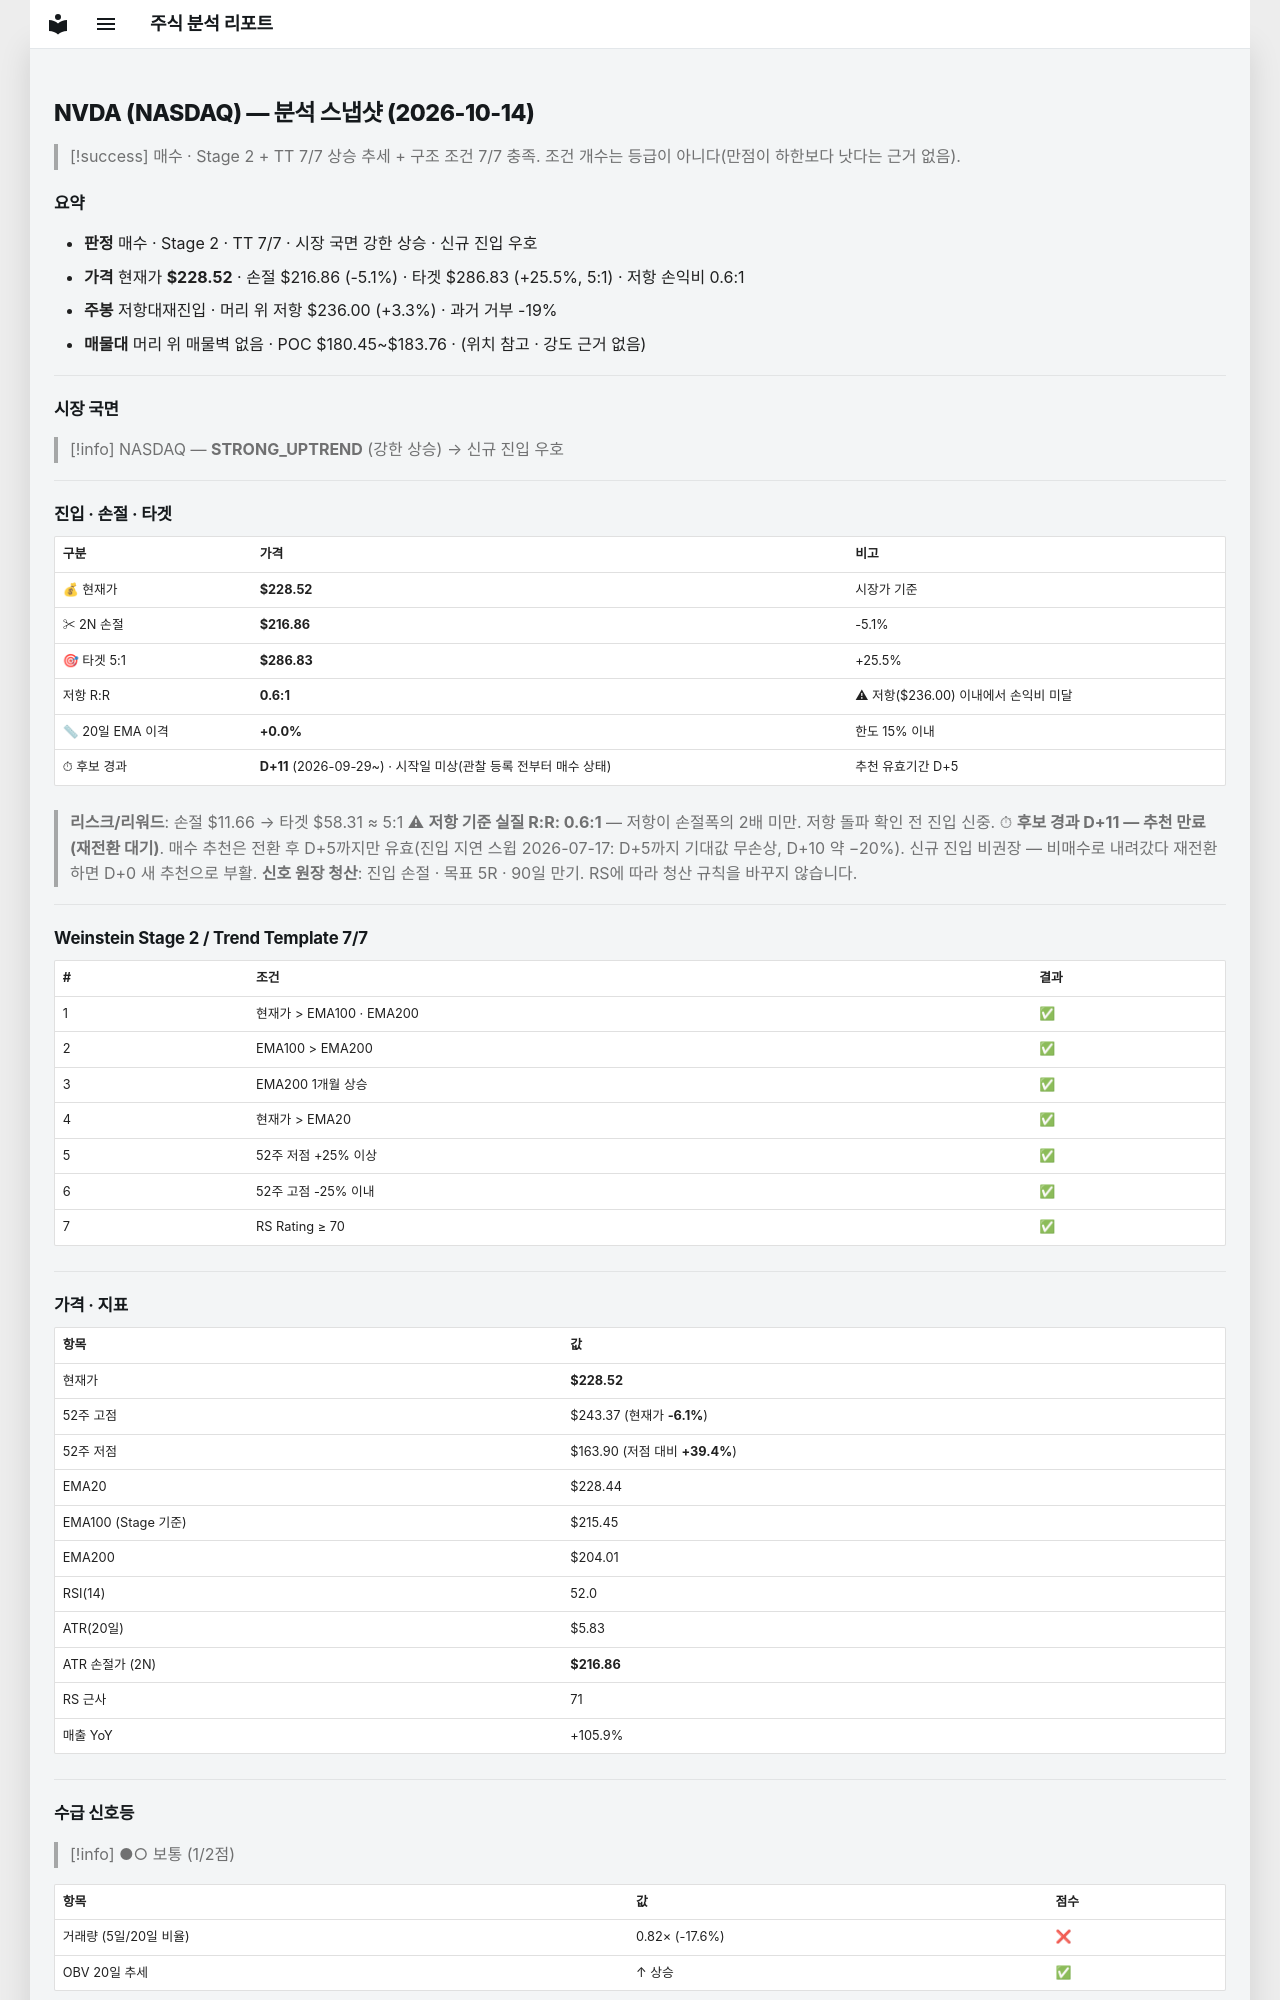

repository: soloandco/stock-reports · page: snapshots/NVDA-2026-10-14/index.html · generator: mkdocs

---
type: analysis-snapshot
title: NVDA 분석 스냅샷
ticker: NVDA
market: NASDAQ
created: 2026-10-14
updated: 2026-10-14
bar-date: 2026-10-13
verdict: 매수후보
real-rr: 0.64
sma50-gap-pct: 0.0
candidate-days: 11
candidate-since: 2026-09-29
candidate-start-unknown: true
weekly-position: 저항대재진입
weekly-overhead-price: 236.00
weekly-overhead-pct: 3.3
stage: 2
trend-template-score: 7
tt-max: 7
ma-set: ema-20-100-200
price: 228.52000427246094
stop-price: 216.85898180858845
market-regime: STRONG_UPTREND
supply-demand-score: 1/2
supply-demand-label: 보통
status: tracking
tags:
  - stock-agent
  - watchlist
  - NVDA
  - analysis
related:
  - "[[analysis-template]]"
---

# NVDA (NASDAQ) — 분석 스냅샷 (2026-10-14)

> [!success] 매수 · Stage 2 + TT 7/7
> 상승 추세 + 구조 조건 7/7 충족. 조건 개수는 등급이 아니다(만점이 하한보다 낫다는 근거 없음).

## 요약

- **판정** 매수 · Stage 2 · TT 7/7 · 시장 국면 강한 상승 · 신규 진입 우호
- **가격** 현재가 **$228.52** · 손절 $216.86 (-5.1%) · 타겟 $286.83 (+25.5%, 5:1) · 저항 손익비 0.6:1
- **주봉** 저항대재진입 · 머리 위 저항 $236.00 (+3.3%) · 과거 거부 -19%
- **매물대** 머리 위 매물벽 없음 · POC $180.45~$183.76 · (위치 참고 · 강도 근거 없음)

---

## 시장 국면

> [!info] NASDAQ — **STRONG_UPTREND** (강한 상승) → 신규 진입 우호

---

## 진입 · 손절 · 타겟

| 구분 | 가격 | 비고 |
|------|------|------|
| 💰 현재가 | **$228.52** | 시장가 기준 |
| ✂ 2N 손절 | **$216.86** | -5.1% |
| 🎯 타겟 5:1 | **$286.83** | +25.5% |
| 저항 R:R | **0.6:1** | ⚠ 저항($236.00) 이내에서 손익비 미달 |
| 📏 20일 EMA 이격 | **+0.0%** | 한도 15% 이내 |
| ⏱ 후보 경과 | **D+11** (2026-09-29~) · 시작일 미상(관찰 등록 전부터 매수 상태) | 추천 유효기간 D+5 |

> **리스크/리워드**: 손절 $11.66 → 타겟 $58.31 ≈ 5:1
> ⚠ **저항 기준 실질 R:R: 0.6:1** — 저항이 손절폭의 2배 미만. 저항 돌파 확인 전 진입 신중.
> ⏱ **후보 경과 D+11 — 추천 만료(재전환 대기)**. 매수 추천은 전환 후 D+5까지만 유효(진입 지연 스윕 2026-07-17: D+5까지 기대값 무손상, D+10 약 −20%). 신규 진입 비권장 — 비매수로 내려갔다 재전환하면 D+0 새 추천으로 부활.
> **신호 원장 청산**: 진입 손절 · 목표 5R · 90일 만기. RS에 따라 청산 규칙을 바꾸지 않습니다.

---

## Weinstein Stage 2 / Trend Template 7/7

| # | 조건 | 결과 |
|---|------|------|
| 1 | 현재가 > EMA100 · EMA200 | ✅ |
| 2 | EMA100 > EMA200 | ✅ |
| 3 | EMA200 1개월 상승 | ✅ |
| 4 | 현재가 > EMA20 | ✅ |
| 5 | 52주 저점 +25% 이상 | ✅ |
| 6 | 52주 고점 -25% 이내 | ✅ |
| 7 | RS Rating ≥ 70 | ✅ |

---

## 가격 · 지표

| 항목 | 값 |
|------|---|
| 현재가 | **$228.52** |
| 52주 고점 | $243.37 (현재가 **-6.1%**) |
| 52주 저점 | $163.90 (저점 대비 **+39.4%**) |
| EMA20 | $228.44 |
| EMA100 (Stage 기준) | $215.45 |
| EMA200 | $204.01 |
| RSI(14) | 52.0 |
| ATR(20일) | $5.83 |
| ATR 손절가 (2N) | **$216.86** |
| RS 근사 | 71 |
| 매출 YoY | +105.9% |

---
## 수급 신호등

> [!info] ●○ 보통 (1/2점)

| 항목 | 값 | 점수 |
|------|------|------|
| 거래량 (5일/20일 비율) | 0.82× (-17.6%) | ❌ |
| OBV 20일 추세 | ↑ 상승 | ✅ |

> **판독법**: 거래량이 20일 평균보다 20% 이상 많고 OBV(온밸런스볼륨)가 상승 중이면 매집 수급이 강한 것으로 판단합니다.

---
